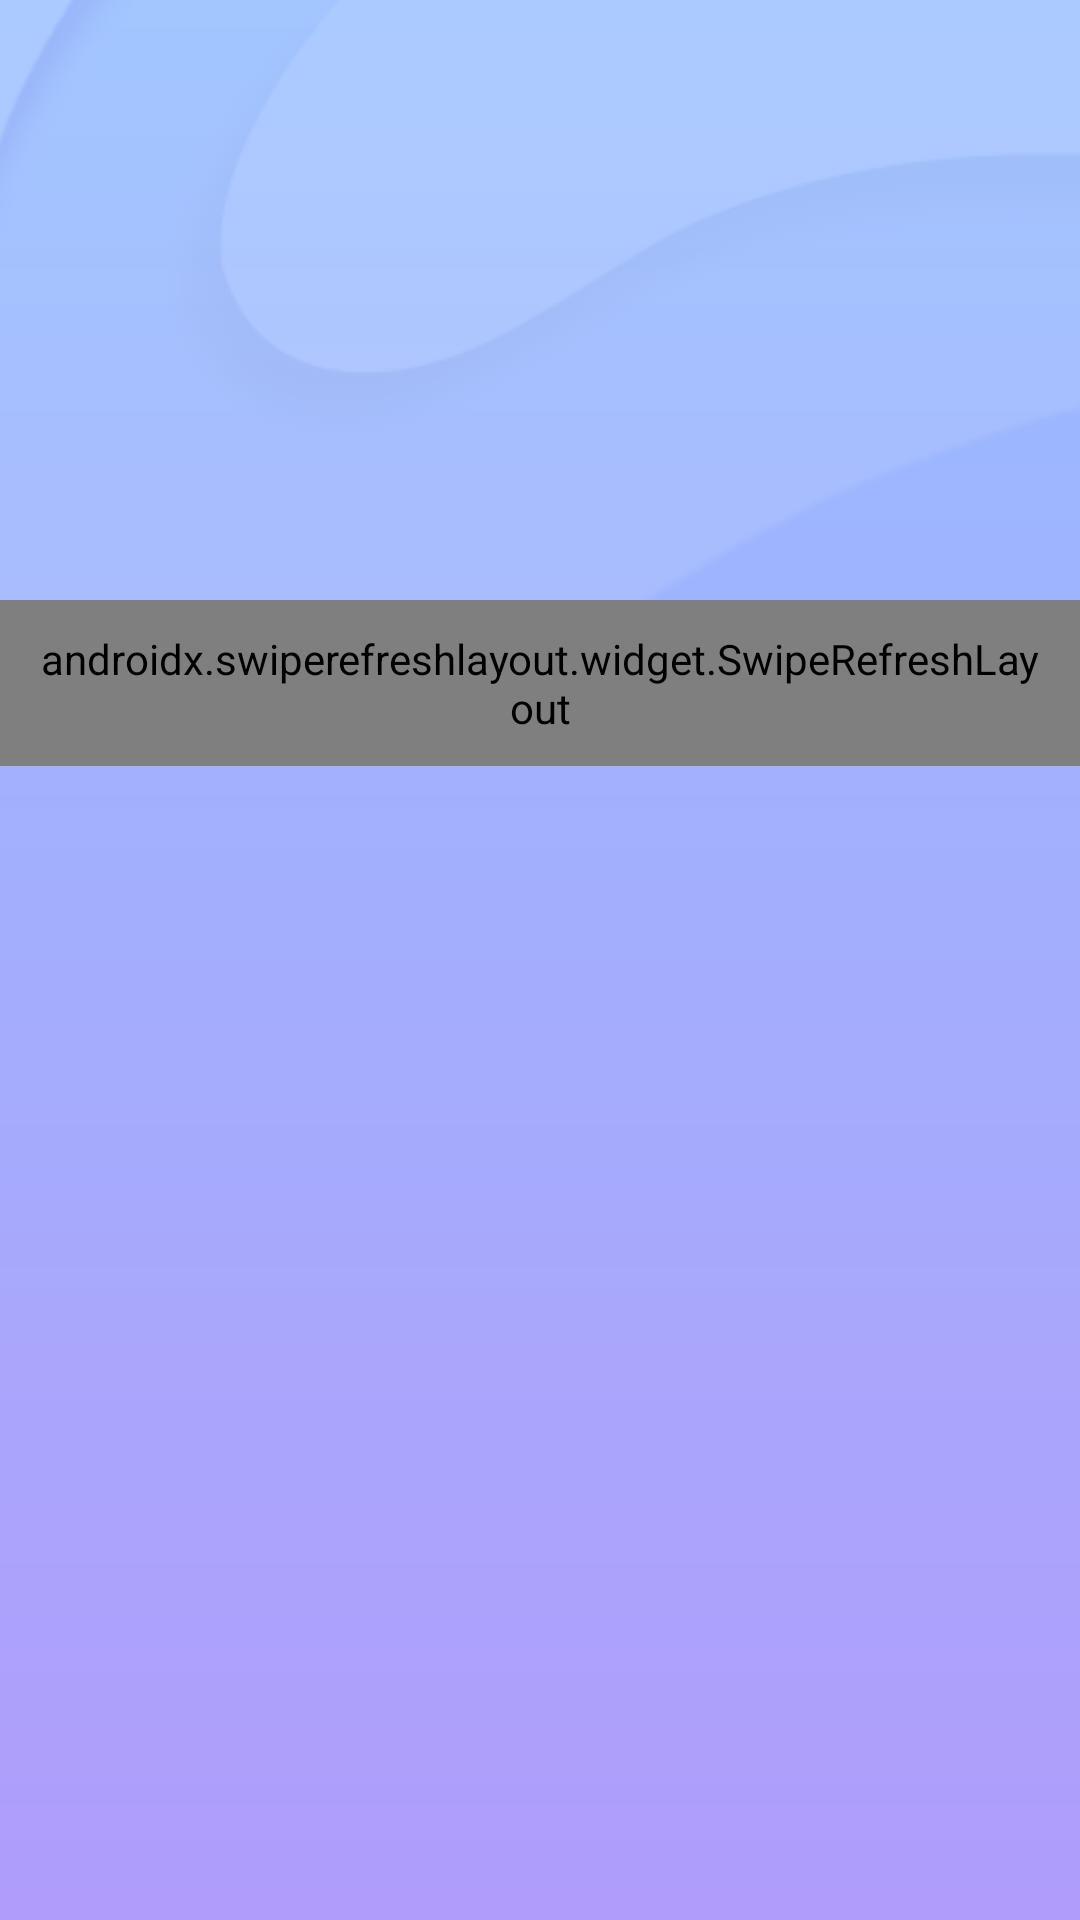

Write the Android layout XML for this screen, with the resource values it uses.
<!-- AndroidManifest.xml: application theme AppThemeWhite -->
<!-- res/layout/fragment_view_files.xml -->
<?xml version="1.0" encoding="utf-8"?>
<FrameLayout xmlns:android="http://schemas.android.com/apk/res/android"
    xmlns:app="http://schemas.android.com/apk/res-auto"
    xmlns:tools="http://schemas.android.com/tools"
    android:layout_width="match_parent"
    android:layout_height="match_parent"
    android:background="@drawable/gr_img_pdf"
    android:orientation="vertical"
    tools:context=".fragment.ImageToPdfFragment">


    <LinearLayout
        android:layout_width="match_parent"
        android:layout_height="wrap_content"
        android:orientation="vertical">

        <RelativeLayout
            android:layout_width="match_parent"
            android:layout_height="200dp">

            <ImageView
                android:layout_width="match_parent"
                android:layout_height="match_parent"
                android:adjustViewBounds="true"
                android:scaleType="centerCrop"
                android:src="@drawable/shape_bg" />

            <ImageView
                android:id="@+id/ivBack"
                android:layout_width="wrap_content"
                android:layout_height="wrap_content"
                android:layout_marginStart="15dp"
                android:layout_marginTop="15dp"
                android:src="@drawable/ic_back" />

            <LinearLayout
                android:layout_width="wrap_content"
                android:layout_height="wrap_content"
                android:layout_centerVertical="true"
                android:layout_marginStart="15dp"
                android:layout_marginTop="5dp"
                android:gravity="start"
                android:orientation="vertical">

                <TextView
                    android:id="@+id/title"
                    android:layout_width="wrap_content"
                    android:layout_height="wrap_content"
                    android:fontFamily="@font/roboto_b"
                    android:textAllCaps="false"
                    android:textColor="#FFF"
                    android:textSize="25.0sp" />

                <TextView
                    android:id="@+id/titleTwo"
                    android:layout_width="wrap_content"
                    android:layout_height="wrap_content"
                    android:layout_marginTop="5dp"
                    android:fontFamily="@font/roboto_reg"
                    android:letterSpacing="0.1"
                    android:textAllCaps="true"
                    android:textColor="#FFF"
                    android:textSize="12.0sp" />

            </LinearLayout>

        </RelativeLayout>

        <androidx.swiperefreshlayout.widget.SwipeRefreshLayout
            android:id="@+id/swipe"
            android:layout_width="match_parent"
            android:layout_height="match_parent"
            android:background="@drawable/gr_white_tr"
            android:padding="10dp">

            <androidx.core.widget.NestedScrollView
                android:layout_width="match_parent"
                android:layout_height="wrap_content">

                <RelativeLayout
                    android:layout_width="match_parent"
                    android:layout_height="wrap_content">


                    <RelativeLayout
                        android:id="@+id/emptyStatusView"
                        android:layout_width="wrap_content"
                        android:layout_height="wrap_content"
                        android:layout_centerHorizontal="true"
                        android:layout_marginTop="15dp"
                        android:visibility="gone">

                        <TextView
                            android:id="@+id/emptyTitle"
                            android:layout_width="wrap_content"
                            android:layout_height="wrap_content"
                            android:layout_centerHorizontal="true"
                            android:fontFamily="@font/roboto_b"
                            android:text="No Files Found"
                            android:textAllCaps="false"
                            android:textColor="#000"
                            android:textSize="25.0sp" />

                        <TextView
                            android:id="@+id/emptyTitleTwo"
                            android:layout_width="wrap_content"
                            android:layout_height="wrap_content"
                            android:layout_below="@id/emptyTitle"
                            android:layout_centerHorizontal="true"
                            android:layout_marginTop="5dp"
                            android:fontFamily="@font/roboto_reg"
                            android:gravity="center"
                            android:letterSpacing="0.1"
                            android:text="@string/pdf_files_will_appear_here_after_you_create_any"
                            android:textAllCaps="true"
                            android:textColor="#000"
                            android:textSize="12.0sp" />


                    </RelativeLayout>


                    <LinearLayout
                        android:layout_width="match_parent"
                        android:layout_height="wrap_content"
                        android:orientation="vertical">

                        <androidx.recyclerview.widget.RecyclerView
                            android:id="@+id/filesRecyclerView"
                            android:layout_width="match_parent"
                            android:layout_height="0dp"
                            android:layout_weight="1"
                            android:visibility="visible" />

                        <FrameLayout
                            android:id="@+id/nativeAdFrameLayout"
                            android:layout_width="match_parent"
                            android:layout_height="wrap_content" />


                    </LinearLayout>

                </RelativeLayout>


            </androidx.core.widget.NestedScrollView>
        </androidx.swiperefreshlayout.widget.SwipeRefreshLayout>

    </LinearLayout>


    <RelativeLayout
        android:id="@+id/no_permissions_view"
        android:layout_width="match_parent"
        android:layout_height="match_parent"
        android:visibility="gone">

        <com.airbnb.lottie.LottieAnimationView
            android:layout_width="match_parent"
            android:layout_height="200dp"
            android:layout_alignParentTop="true"
            android:layout_centerHorizontal="true"
            android:layout_gravity="center"
            app:lottie_autoPlay="true"
            app:lottie_loop="true"
            app:lottie_rawRes="@raw/no_permissions" />

        <TextView
            android:layout_width="wrap_content"
            android:layout_height="wrap_content"
            android:layout_alignParentStart="true"
            android:layout_alignParentBottom="true"
            android:layout_marginBottom="200dp"
            android:gravity="center"
            android:text="@string/no_permissions"
            android:textSize="20sp" />

        <Button
            android:id="@+id/provide_permissions"
            android:layout_width="wrap_content"
            android:layout_height="wrap_content"
            android:layout_alignParentBottom="true"
            android:layout_centerHorizontal="true"
            android:layout_marginBottom="100dp"
            android:padding="10dp"
            android:text="@string/prompt_give_permission"
            android:textSize="18sp" />

    </RelativeLayout>

</FrameLayout>
<!-- resources referenced by this layout -->
<resources>
  <!-- drawable gr_img_pdf (drawable) -->
  <?xml version="1.0" encoding="UTF-8"?>
  <shape xmlns:android="http://schemas.android.com/apk/res/android" android:shape="rectangle" >
  
      <gradient
          android:angle="-135"
          android:startColor="#97BFFF"
          android:endColor="#B09CFB"
          android:type="linear" />
  
  
  
  </shape>
  <!-- drawable gr_white_tr (drawable) -->
  <?xml version="1.0" encoding="UTF-8"?>
  <shape xmlns:android="http://schemas.android.com/apk/res/android" android:shape="rectangle" >
  
      <gradient
          android:angle="0"
          android:startColor="#FFF"
          android:endColor="#FFF"
          android:type="linear" />
  
      <corners
          android:topLeftRadius="15dp"
          android:topRightRadius="15dp"
          />
  
  
  
  </shape>
  <!-- drawable shape_bg: png bitmap (drawable, 11272 bytes) -->
  <string name="no_permissions" translatable="false">Please provide storage permissions to view your files.</string>
  <string name="pdf_files_will_appear_here_after_you_create_any" translatable="false">PDF files will appear here\n after you create any.</string>
  <string name="prompt_give_permission" translatable="false">Provide permissions</string>
  <style name="AppThemeWhite" parent="Theme.AppCompat.DayNight.NoActionBar">
  
      
          <item name="colorPrimary">#F3EFEF</item>
          <item name="colorPrimaryDark">#8DA9D5</item>
          <item name="colorAccent">#86A2CD</item>
          <item name="android:iconTint">#57646A</item>
          <item name="android:windowBackground">@color/windowBackground_light</item>
          <item name="titleToolbarTextColor">@color/mb_white</item>
          <item name="iconTintOnCard">#7796C5</item>
          <item name="historyIconColor">#6C82A5</item>
          <item name="customDividerColor">#4E4D4D</item>
          <item name="navigationIconTint">#A3B8C3</item>
          <item name="bottomSheetColor">?attr/colorPrimary</item>
          <item name="bottomSheetTextColor">@color/ic_launcher_background</item>
          <item name="bannerBackgroundColor">#8CA8D3</item>
          <item name="similarBgColor">#FBDEDE</item>
          <item name="bottomSheetBgColor">#BCBCBD</item>
          <item name="lockIconTintColor">#4E4444</item>
          <item name="actionMenuTextColor">#FADFDF</item>
          <item name="searchFileRaw">@raw/search_file_dark</item>
          <item name="android:actionMenuTextColor">#FAD0D0</item>
          <item name="android:scrollbarThumbVertical">@android:color/transparent</item>
          <item name="android:statusBarColor">#95BCF8</item>
          <item name="android:listDivider">@color/white</item>
          <item name="android:textColor">@color/colorBlackAlt</item>
          <item name="materialCardViewStyle">@style/MaterialCardviewStyleLight</item>
      </style>
  <color name="windowBackground_light">#F4F4F6</color>
  <color name="mb_white">@color/white</color>
  <color name="white">#FFFFFF</color>
  <color name="colorBlackAlt">#2B303B</color>
  <style name="MaterialCardviewStyleLight" parent="Widget.MaterialComponents.CardView">
          <item name="cardBackgroundColor">#D6B4B4</item>
      </style>
</resources>
